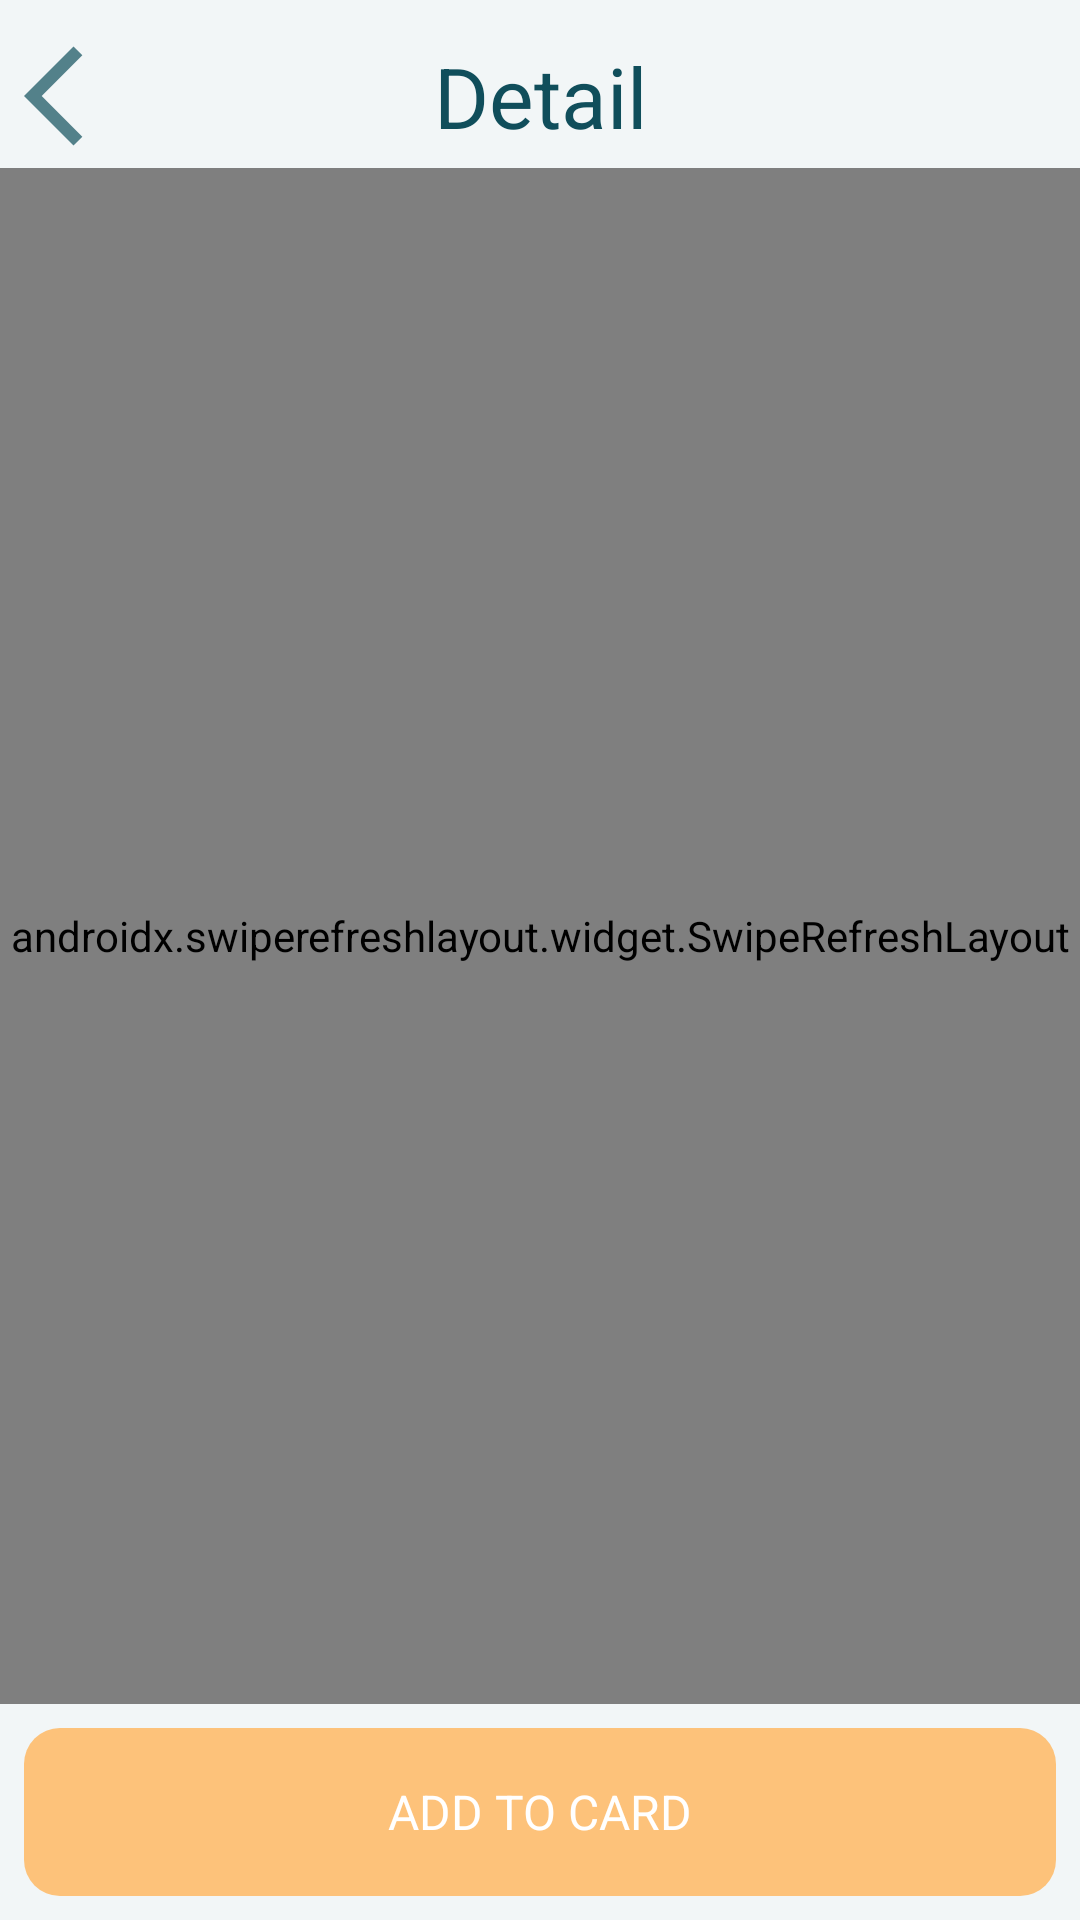

Here is an Android app screen rendered from its layout file. Give the layout XML and the strings, colors and styles it references.
<!-- AndroidManifest.xml: application theme Theme.OnlineShopAllayar -->
<!-- res/layout/screen_detail.xml -->
<?xml version="1.0" encoding="utf-8"?>
<androidx.constraintlayout.widget.ConstraintLayout xmlns:android="http://schemas.android.com/apk/res/android"
    xmlns:app="http://schemas.android.com/apk/res-auto"
    xmlns:tools="http://schemas.android.com/tools"
    android:layout_width="match_parent"
    android:layout_height="match_parent"
    android:background="@color/colorPrimary">

    <androidx.appcompat.widget.AppCompatImageView
        android:id="@+id/backButton"
        android:layout_width="48dp"
        android:layout_height="48dp"
        android:layout_marginStart="@dimen/margin_very_small"
        android:layout_marginTop="@dimen/margin_small"
        android:background="?android:selectableItemBackgroundBorderless"
        android:padding="@dimen/padding_standard"
        android:src="@drawable/ic_back"
        app:layout_constraintStart_toStartOf="parent"
        app:layout_constraintTop_toTopOf="parent" />

    <androidx.appcompat.widget.AppCompatTextView
        android:layout_width="wrap_content"
        android:layout_height="wrap_content"
        android:padding="@dimen/padding_standard"
        android:text="@string/detail"
        android:textColor="@color/colorPrimaryLight"
        android:textSize="@dimen/text_title_size"
        app:layout_constraintBottom_toBottomOf="@id/backButton"
        app:layout_constraintEnd_toEndOf="parent"
        app:layout_constraintStart_toStartOf="parent"
        app:layout_constraintTop_toTopOf="@id/backButton" />

    <androidx.swiperefreshlayout.widget.SwipeRefreshLayout
        android:id="@+id/swipeRefresh"
        android:layout_width="match_parent"
        android:layout_height="0dp"
        app:layout_constraintBottom_toTopOf="@id/addToCard"
        app:layout_constraintTop_toBottomOf="@id/backButton">

        <ScrollView
            android:layout_width="match_parent"
            android:layout_height="match_parent"
            android:background="@color/colorPrimary">


            <androidx.constraintlayout.widget.ConstraintLayout
                android:layout_width="match_parent"
                android:layout_height="0dp">

                <androidx.cardview.widget.CardView
                    android:id="@+id/cardImageView"
                    android:layout_width="match_parent"
                    android:layout_height="wrap_content"
                    android:layout_margin="@dimen/margin_small"
                    app:cardCornerRadius="@dimen/margin_small"
                    app:layout_constraintBottom_toTopOf="@id/title"
                    app:layout_constraintEnd_toEndOf="parent"
                    app:layout_constraintStart_toStartOf="parent"
                    app:layout_constraintTop_toTopOf="parent">

                    <ImageView
                        android:id="@+id/imageView"
                        android:layout_width="match_parent"
                        android:layout_height="match_parent"
                        android:background="@color/white" />
                </androidx.cardview.widget.CardView>

                <TextView
                    android:id="@id/title"
                    android:layout_width="wrap_content"
                    android:layout_height="wrap_content"
                    android:layout_margin="@dimen/margin_standard"
                    android:text="Clothes"
                    android:textColor="@color/colorPrimaryLight"
                    android:textSize="@dimen/text_size_description"
                    android:textStyle="bold"
                    app:layout_constraintStart_toStartOf="parent"
                    app:layout_constraintTop_toBottomOf="@id/cardImageView" />

                <TextView
                    android:id="@+id/cost"
                    android:layout_width="wrap_content"
                    android:layout_height="wrap_content"
                    android:layout_marginHorizontal="@dimen/margin_standard"
                    android:text="15$"
                    android:textColor="@color/colorPrimaryLight"
                    android:textSize="@dimen/text_size_description"
                    android:textStyle="bold"
                    app:layout_constraintEnd_toEndOf="parent"
                    app:layout_constraintTop_toTopOf="@id/title"
                    tools:ignore="DuplicateIds" />

                <TextView
                    android:id="@+id/tvTitle"
                    android:layout_width="match_parent"
                    android:layout_height="wrap_content"
                    android:layout_margin="@dimen/margin_standard"
                    android:layout_marginVertical="16dp"
                    android:justificationMode="inter_word"
                    android:text="@string/product_description"
                    android:textColor="@color/colorPrimaryLight"
                    android:textSize="@dimen/text_size_description"
                    app:layout_constraintStart_toStartOf="parent"
                    app:layout_constraintTop_toBottomOf="@id/title" />


                <TextView
                    android:id="@+id/tvDescription"
                    android:layout_width="match_parent"
                    android:layout_height="wrap_content"
                    android:layout_margin="@dimen/margin_standard"
                    android:layout_marginVertical="16dp"
                    android:textColor="@color/colorPrimaryLight"
                    android:textSize="@dimen/text_size_description"
                    app:layout_constraintTop_toBottomOf="@id/tvTitle" />

            </androidx.constraintlayout.widget.ConstraintLayout>
        </ScrollView>

    </androidx.swiperefreshlayout.widget.SwipeRefreshLayout>


    <androidx.appcompat.widget.AppCompatTextView
        android:id="@+id/addToCard"
        android:layout_width="0dp"
        android:layout_height="?actionBarSize"
        android:layout_marginHorizontal="8dp"
        android:layout_marginVertical="@dimen/margin_small"
        android:background="@drawable/outline_button"
        android:gravity="center"
        android:insetTop="0dp"
        android:insetBottom="0dp"
        android:text="ADD TO CARD"
        android:textColor="@color/white"
        android:textSize="@dimen/text_size_description"
        app:cornerRadius="8dp"
        app:layout_constraintBottom_toBottomOf="parent"
        app:layout_constraintEnd_toEndOf="parent"
        app:layout_constraintStart_toStartOf="parent"
        app:layout_constraintTop_toBottomOf="@id/swipeRefresh" />

</androidx.constraintlayout.widget.ConstraintLayout>
<!-- resources referenced by this layout -->
<resources>
  <color name="colorPrimary">#F2F6F7</color>
  <color name="colorPrimaryLight">#104E5B</color>
  <color name="white">#FFFFFF</color>
  <dimen name="margin_small">8dp</dimen>
  <dimen name="margin_standard">16dp</dimen>
  <dimen name="margin_very_small">4dp</dimen>
  <dimen name="padding_standard">4dp</dimen>
  <dimen name="text_size_description">16sp</dimen>
  <dimen name="text_title_size">28sp</dimen>
  <!-- drawable ic_back (drawable) -->
  <vector xmlns:android="http://schemas.android.com/apk/res/android"
      android:width="24dp"
      android:height="24dp"
      android:viewportWidth="24"
      android:viewportHeight="24"
      android:tint="#B3104E5B"
      android:autoMirrored="true">
    <path
        android:fillColor="@color/colorPrimaryLight"
        android:pathData="M11.67,3.87L9.9,2.1 0,12l9.9,9.9 1.77,-1.77L3.54,12z"/>
  </vector>
  <!-- drawable outline_button (drawable) -->
  <?xml version="1.0" encoding="utf-8"?>
  <selector xmlns:android="http://schemas.android.com/apk/res/android">
      <item android:state_enabled="false">
          <shape android:innerRadiusRatio="1" android:shape="rectangle">
              <corners android:radius="12dp" />
              <solid android:color="#809C9388" />
          </shape>
      </item>
      <item android:state_focused="false" android:state_pressed="true">
          <shape android:innerRadiusRatio="1" android:shape="rectangle">
              <corners android:radius="12dp" />
              <solid android:color="#B3FDC27A" />
          </shape>
      </item>
  
      <item android:state_focused="false" android:state_pressed="false">
          <shape android:innerRadiusRatio="1" android:shape="rectangle">
              <corners android:radius="12dp" />
              <solid android:color="#FDC27A" />
          </shape>
      </item>
  
      <item android:state_focused="true" android:state_pressed="false">
          <shape android:innerRadiusRatio="1" android:shape="rectangle">
              <corners android:radius="12dp" />
              <solid android:color="#B3FDC27A" />
          </shape>
      </item>
  </selector>
  <string name="detail">Detail</string>
  <string name="product_description">Product description</string>
  <style name="Theme.OnlineShopAllayar" parent="Theme.MaterialComponents.NoActionBar">
          <item name="colorPrimary">#104E5B</item>
          <item name="colorPrimaryVariant">#28626E</item>
          <item name="colorOnPrimary">@color/white</item>
          
          <item name="colorSecondary">@color/teal_200</item>
          <item name="colorSecondaryVariant">@color/teal_700</item>
          <item name="colorOnSecondary">@color/black</item>
          
  
  
          <item name="android:textColorHint">@color/black</item>
          <item name="tilcolor">#A6A6A6</item>
          
      </style>
  <!-- not gathered from this repository: default colours our renderer supplied (Android Studio template values) -->
  <color name="teal_200">#FF03DAC5</color>
  <color name="teal_700">#FF018786</color>
  <color name="black">#FF000000</color>
</resources>
